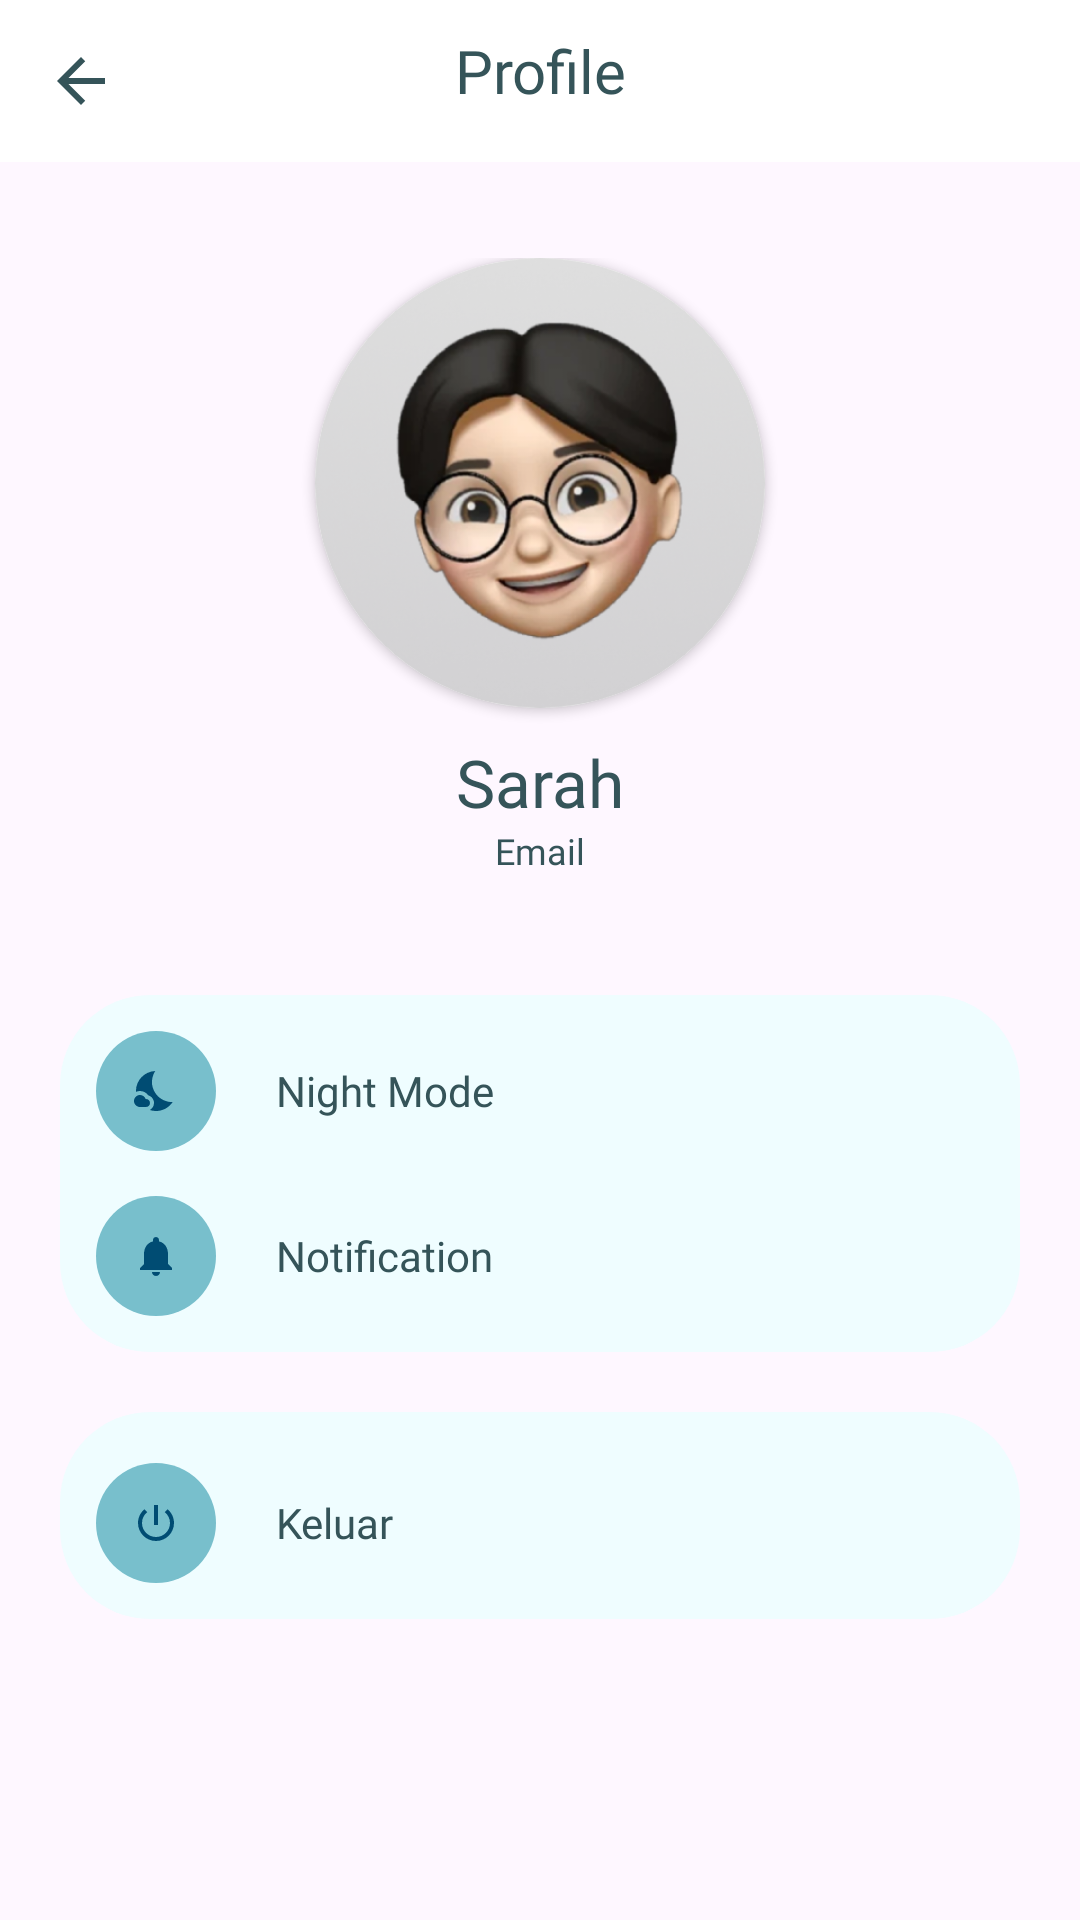

Reconstruct the res/layout file that produces this screen, plus the resources it refers to.
<!-- AndroidManifest.xml: application theme Theme.SoulSupport -->
<!-- res/layout/fragment_profile.xml -->
<?xml version="1.0" encoding="utf-8"?>
<LinearLayout xmlns:android="http://schemas.android.com/apk/res/android"
    xmlns:app="http://schemas.android.com/apk/res-auto"
    xmlns:tools="http://schemas.android.com/tools"
    android:layout_width="match_parent"
    android:layout_height="match_parent"
    android:orientation="vertical"
    tools:context=".ui.profile.ProfileFragment">

    <com.google.android.material.appbar.AppBarLayout
        android:id="@+id/appBarLayout"
        android:layout_width="match_parent"
        android:layout_height="wrap_content"
        android:background="@color/white"
        android:padding="2dp"
        app:layout_constraintTop_toTopOf="parent">

        <androidx.constraintlayout.widget.ConstraintLayout
            android:layout_width="match_parent"
            android:layout_height="wrap_content">

            <ImageButton
                android:id="@+id/btn_back"
                android:layout_width="50dp"
                android:layout_height="50dp"
                android:backgroundTint="@color/white"
                android:contentDescription="@string/back"
                android:src="@drawable/ic_arrow_back"
                app:layout_constraintBottom_toBottomOf="parent"
                app:layout_constraintTop_toTopOf="parent"
                tools:ignore="MissingConstraints" />

            <TextView
                android:id="@+id/note_title"
                style="@style/TextAppearance.AppCompat.Headline"
                android:layout_width="0dp"
                android:layout_height="wrap_content"
                android:layout_marginTop="8dp"
                android:fontFamily="@font/poppins_medium"
                android:gravity="center"
                android:text="@string/profile"
                android:textColor="@color/secondary_900"
                android:textSize="20sp"
                app:layout_constraintEnd_toEndOf="parent"
                app:layout_constraintStart_toStartOf="parent"
                app:layout_constraintTop_toTopOf="parent"
                tools:ignore="MissingConstraints" />
        </androidx.constraintlayout.widget.ConstraintLayout>
    </com.google.android.material.appbar.AppBarLayout>

    <ScrollView
        android:layout_width="match_parent"
        android:layout_height="wrap_content"
        android:layout_marginTop="32dp">


        <LinearLayout
            android:layout_width="match_parent"
            android:layout_height="wrap_content"
            android:orientation="vertical">

            <androidx.cardview.widget.CardView
                android:layout_width="150dp"
                android:layout_height="150dp"
                android:layout_gravity="center"
                android:padding="5dp"
                app:cardCornerRadius="100dp">

                <ImageView
                    android:id="@+id/img_profile"
                    android:layout_width="match_parent"
                    android:layout_height="match_parent"
                    android:src="@drawable/user"
                    android:contentDescription="@string/image_user" />
            </androidx.cardview.widget.CardView>
            
            <TextView
                android:id="@+id/tv_username"
                android:layout_width="wrap_content"
                android:layout_height="wrap_content"
                android:layout_gravity="center"
                android:layout_marginTop="10dp"
                android:fontFamily="@font/poppins_bold"
                android:text="@string/nama_bot"
                android:textColor="@color/secondary_900"
                android:textSize="22sp" />

            <TextView
                android:id="@+id/tv_email"
                android:layout_width="wrap_content"
                android:layout_height="wrap_content"
                android:layout_gravity="center"
                android:fontFamily="@font/poppins_semi_bold"
                android:text="@string/email"
                android:textColor="@color/secondary_900"
                android:textSize="12sp" />

            <ProgressBar
                android:id="@+id/progressBar"
                style="?android:attr/progressBarStyle"
                android:layout_width="wrap_content"
                android:layout_gravity="center"
                android:layout_height="wrap_content"
                android:visibility="gone"
                tools:visibility="visible" />

            <LinearLayout
                android:layout_width="match_parent"
                android:layout_height="wrap_content"
                android:layout_marginStart="20dp"
                android:layout_marginTop="40dp"
                android:layout_marginEnd="20dp"
                android:background="@drawable/round_back_white"
                android:orientation="vertical"
                android:padding="12dp">

                
                <RelativeLayout
                    android:layout_width="match_parent"
                    android:layout_height="wrap_content">

                    <ImageView
                        android:id="@+id/ic_nightMode"
                        android:layout_width="40dp"
                        android:layout_height="40dp"
                        android:background="@drawable/round_back_night"
                        android:contentDescription="@string/icon_night_mode"
                        android:padding="12dp"
                        android:src="@drawable/ic_nightmode" />

                    <TextView
                        android:layout_width="wrap_content"
                        android:layout_height="wrap_content"
                        android:layout_centerVertical="true"
                        android:layout_marginStart="20dp"
                        android:layout_toEndOf="@id/ic_nightMode"
                        android:fontFamily="@font/poppins_medium"
                        android:text="@string/night_mode"
                        android:textColor="@color/secondary_900" />

                    <ImageView
                        android:id="@+id/night_mode"
                        android:layout_width="wrap_content"
                        android:layout_height="wrap_content"
                        android:layout_alignParentTop="true"
                        android:layout_alignParentEnd="true"
                        android:layout_alignParentBottom="true"
                        android:src="@drawable/ic_right_arrow"
                        android:contentDescription="@string/next_arrow" />

                </RelativeLayout>

                
                <RelativeLayout
                    android:layout_width="match_parent"
                    android:layout_height="wrap_content"
                    android:layout_marginTop="15dp">

                    <ImageView
                        android:id="@+id/img_notification"
                        android:layout_width="40dp"
                        android:layout_height="40dp"
                        android:background="@drawable/round_back_night"
                        android:contentDescription="@string/icon_notifikasi"
                        android:padding="12dp"
                        android:src="@drawable/ic_notif" />

                    <TextView
                        android:layout_width="wrap_content"
                        android:layout_height="wrap_content"
                        android:layout_centerVertical="true"
                        android:layout_marginStart="20dp"
                        android:layout_toEndOf="@id/img_notification"
                        android:fontFamily="@font/poppins_medium"
                        android:text="@string/notification"
                        android:textColor="@color/secondary_900" />

                </RelativeLayout>

            </LinearLayout>

            <LinearLayout
                android:id="@+id/logout"
                android:layout_width="match_parent"
                android:layout_height="wrap_content"
                android:layout_marginStart="20dp"
                android:layout_marginTop="20dp"
                android:layout_marginEnd="20dp"
                android:background="@drawable/round_back_white"
                android:orientation="vertical"
                android:padding="12dp">

                <RelativeLayout
                    android:layout_width="match_parent"
                    android:layout_height="wrap_content"
                    android:layout_marginTop="5dp">

                    <ImageView
                        android:id="@+id/img_logout"
                        android:layout_width="40dp"
                        android:layout_height="40dp"
                        android:background="@drawable/round_back_night"
                        android:contentDescription="@string/icon_logout"
                        android:padding="12dp"
                        android:src="@drawable/ic_power" />

                    <TextView
                        android:layout_width="wrap_content"
                        android:layout_height="wrap_content"
                        android:layout_centerVertical="true"
                        android:layout_marginStart="20dp"
                        android:layout_toEndOf="@id/img_logout"
                        android:fontFamily="@font/poppins_medium"
                        android:text="@string/keluar"
                        android:textColor="@color/secondary_900" />

                    <ImageView
                        android:layout_width="wrap_content"
                        android:layout_height="wrap_content"
                        android:layout_alignParentEnd="true"
                        android:layout_centerVertical="true"
                        android:contentDescription="@string/arrow_logout"
                        android:src="@drawable/ic_right_arrow" />

                </RelativeLayout>

            </LinearLayout>



        </LinearLayout>

    </ScrollView>

</LinearLayout>
<!-- resources referenced by this layout -->
<resources>
  <color name="secondary_900">#355459</color>
  <color name="white">#FFFFFFFF</color>
  
      // PRIMARY
  <!-- drawable ic_arrow_back (drawable) -->
  <vector android:autoMirrored="true" android:height="24dp"
      android:tint="@color/secondary_900" android:viewportHeight="24"
      android:viewportWidth="24" android:width="24dp" xmlns:android="http://schemas.android.com/apk/res/android">
      <path android:fillColor="@android:color/white" android:pathData="M20,11H7.83l5.59,-5.59L12,4l-8,8 8,8 1.41,-1.41L7.83,13H20v-2z"/>
  </vector>
  <!-- drawable ic_nightmode (drawable) -->
  <vector android:height="24dp" android:tint="@color/primary_900"
      android:viewportHeight="24" android:viewportWidth="24"
      android:width="24dp" xmlns:android="http://schemas.android.com/apk/res/android">
      <path android:fillColor="@android:color/white" android:pathData="M11.1,12.08C8.77,7.57 10.6,3.6 11.63,2.01C6.27,2.2 1.98,6.59 1.98,12c0,0.14 0.02,0.28 0.02,0.42C2.62,12.15 3.29,12 4,12c1.66,0 3.18,0.83 4.1,2.15C9.77,14.63 11,16.17 11,18c0,1.52 -0.87,2.83 -2.12,3.51c0.98,0.32 2.03,0.5 3.11,0.5c3.5,0 6.58,-1.8 8.37,-4.52C18,17.72 13.38,16.52 11.1,12.08z"/>
      <path android:fillColor="@android:color/white" android:pathData="M7,16l-0.18,0C6.4,14.84 5.3,14 4,14c-1.66,0 -3,1.34 -3,3s1.34,3 3,3c0.62,0 2.49,0 3,0c1.1,0 2,-0.9 2,-2C9,16.9 8.1,16 7,16z"/>
  </vector>
  <!-- drawable ic_notif (drawable) -->
  <vector android:height="24dp" android:tint="@color/primary_900"
      android:viewportHeight="24" android:viewportWidth="24"
      android:width="24dp" xmlns:android="http://schemas.android.com/apk/res/android">
      <path android:fillColor="@android:color/white" android:pathData="M12,22c1.1,0 2,-0.9 2,-2h-4c0,1.1 0.89,2 2,2zM18,16v-5c0,-3.07 -1.64,-5.64 -4.5,-6.32L13.5,4c0,-0.83 -0.67,-1.5 -1.5,-1.5s-1.5,0.67 -1.5,1.5v0.68C7.63,5.36 6,7.92 6,11v5l-2,2v1h16v-1l-2,-2z"/>
  </vector>
  <!-- drawable ic_power (drawable) -->
  <vector android:height="24dp" android:tint="@color/primary_900"
      android:viewportHeight="24" android:viewportWidth="24"
      android:width="24dp" xmlns:android="http://schemas.android.com/apk/res/android">
      <path android:fillColor="@android:color/white" android:pathData="M13,3h-2v10h2L13,3zM17.83,5.17l-1.42,1.42C17.99,7.86 19,9.81 19,12c0,3.87 -3.13,7 -7,7s-7,-3.13 -7,-7c0,-2.19 1.01,-4.14 2.58,-5.42L6.17,5.17C4.23,6.82 3,9.26 3,12c0,4.97 4.03,9 9,9s9,-4.03 9,-9c0,-2.74 -1.23,-5.18 -3.17,-6.83z"/>
  </vector>
  <!-- drawable round_back_night (drawable) -->
  <?xml version="1.0" encoding="utf-8"?>
  <shape xmlns:android="http://schemas.android.com/apk/res/android"
      android:shape="rectangle">
      <solid android:color="@color/secondary_500"/>
      <corners android:radius="100dp"/>
  
  </shape>
  <!-- drawable round_back_white (drawable) -->
  <?xml version="1.0" encoding="utf-8"?>
  <shape xmlns:android="http://schemas.android.com/apk/res/android"
      android:shape="rectangle">
  
      <solid android:color="@color/secondary_100"/>
      <corners android:radius="30dp"/>
  
  </shape>
  <!-- drawable user: png bitmap (drawable, 133886 bytes) -->
  <string name="arrow_logout">arrow logout</string>
  <string name="back">kembali</string>
  <string name="email">Email</string>
  <string name="icon_logout">icon logout</string>
  <string name="icon_night_mode">icon night mode</string>
  <string name="icon_notifikasi">icon notifikasi</string>
  <string name="image_user">image user</string>
  <string name="keluar">Keluar</string>
  <string name="nama_bot">Sarah</string>
  <string name="next_arrow">next arrow</string>
  <string name="night_mode">Night Mode</string>
  <string name="notification">Notification</string>
  <string name="profile">Profile</string>
  <style name="Theme.SoulSupport" parent="Base.Theme.SoulSupport" />
  <color name="primary_900">#004c73</color>
  <color name="secondary_500">#78bfcc</color>
  <color name="secondary_100">#effdff</color>
  <style name="Base.Theme.SoulSupport" parent="Theme.Material3.DayNight.NoActionBar">
          
          
      </style>
</resources>
